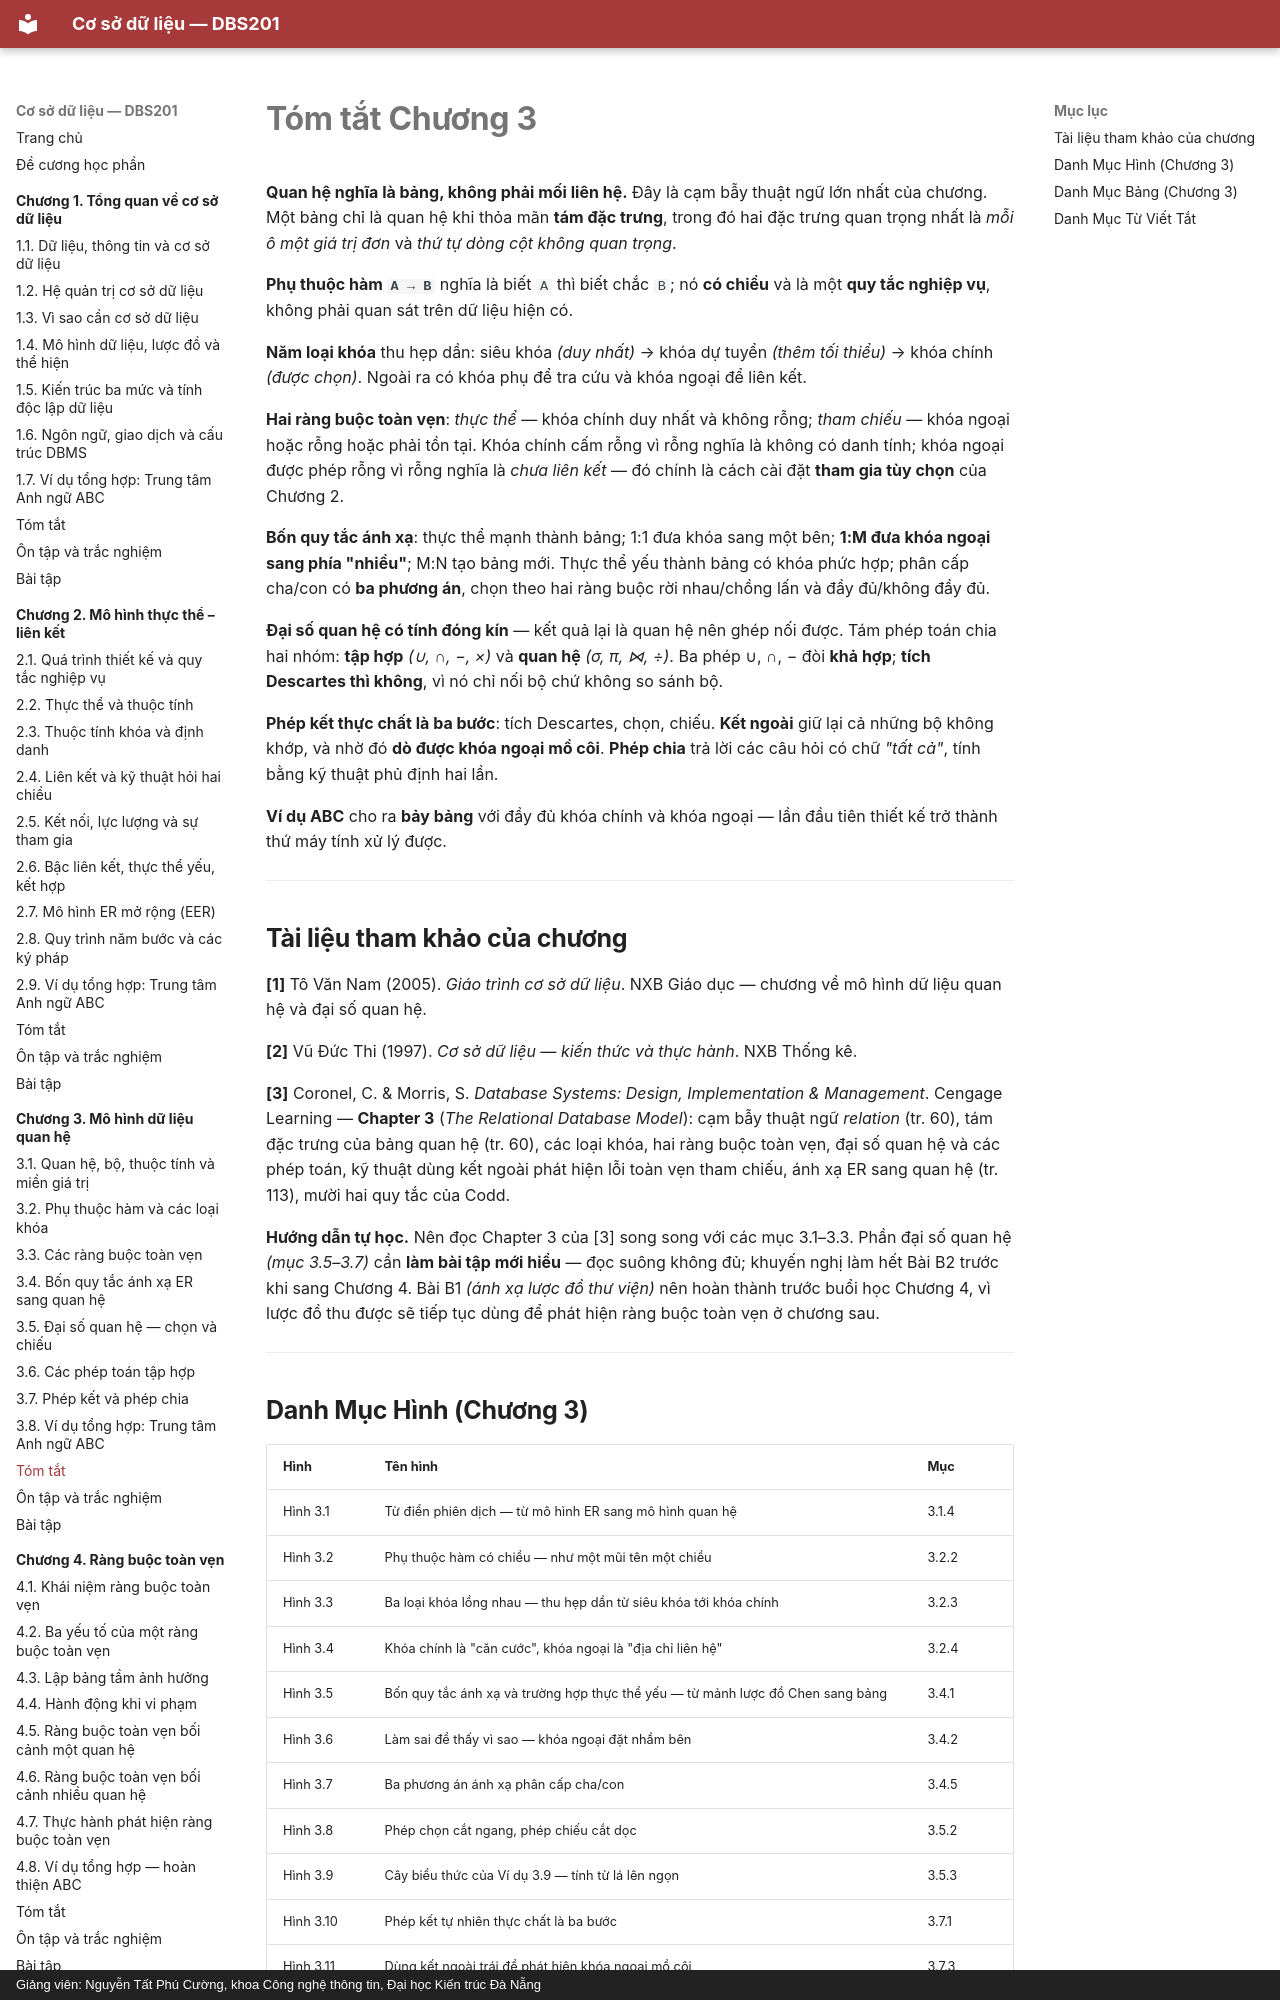

repository: CuongNguyenDAU/csdl-dbs201 · page: chuong-3/tom-tat/index.html · generator: mkdocs · copyright: Giảng viên: Nguyễn Tất Phú Cường, khoa Công nghệ thông tin, Đại học Kiến trúc Đà Nẵng

# Tóm tắt Chương 3

**Quan hệ nghĩa là bảng, không phải mối liên hệ.** Đây là cạm bẫy thuật ngữ lớn nhất của chương. Một bảng chỉ là quan hệ khi thỏa mãn **tám đặc trưng**, trong đó hai đặc trưng quan trọng nhất là *mỗi ô một giá trị đơn* và *thứ tự dòng cột không quan trọng*.

**Phụ thuộc hàm `A → B`** nghĩa là biết `A` thì biết chắc `B`; nó **có chiều** và là một **quy tắc nghiệp vụ**, không phải quan sát trên dữ liệu hiện có.

**Năm loại khóa** thu hẹp dần: siêu khóa *(duy nhất)* → khóa dự tuyển *(thêm tối thiểu)* → khóa chính *(được chọn)*. Ngoài ra có khóa phụ để tra cứu và khóa ngoại để liên kết.

**Hai ràng buộc toàn vẹn**: *thực thể* — khóa chính duy nhất và không rỗng; *tham chiếu* — khóa ngoại hoặc rỗng hoặc phải tồn tại. Khóa chính cấm rỗng vì rỗng nghĩa là không có danh tính; khóa ngoại được phép rỗng vì rỗng nghĩa là *chưa liên kết* — đó chính là cách cài đặt **tham gia tùy chọn** của Chương 2.

**Bốn quy tắc ánh xạ**: thực thể mạnh thành bảng; 1:1 đưa khóa sang một bên; **1:M đưa khóa ngoại sang phía "nhiều"**; M:N tạo bảng mới. Thực thể yếu thành bảng có khóa phức hợp; phân cấp cha/con có **ba phương án**, chọn theo hai ràng buộc rời nhau/chồng lấn và đầy đủ/không đầy đủ.

**Đại số quan hệ có tính đóng kín** — kết quả lại là quan hệ nên ghép nối được. Tám phép toán chia hai nhóm: **tập hợp** *(∪, ∩, −, ×)* và **quan hệ** *(σ, π, ⋈, ÷)*. Ba phép ∪, ∩, − đòi **khả hợp**; **tích Descartes thì không**, vì nó chỉ nối bộ chứ không so sánh bộ.

**Phép kết thực chất là ba bước**: tích Descartes, chọn, chiếu. **Kết ngoài** giữ lại cả những bộ không khớp, và nhờ đó **dò được khóa ngoại mồ côi**. **Phép chia** trả lời các câu hỏi có chữ *"tất cả"*, tính bằng kỹ thuật phủ định hai lần.

**Ví dụ ABC** cho ra **bảy bảng** với đầy đủ khóa chính và khóa ngoại — lần đầu tiên thiết kế trở thành thứ máy tính xử lý được.

---


## Tài liệu tham khảo của chương

**[1]** Tô Văn Nam (2005). *Giáo trình cơ sở dữ liệu*. NXB Giáo dục — chương về mô hình dữ liệu quan hệ và đại số quan hệ.

**[2]** Vũ Đức Thi (1997). *Cơ sở dữ liệu — kiến thức và thực hành*. NXB Thống kê.

**[3]** Coronel, C. & Morris, S. *Database Systems: Design, Implementation & Management*. Cengage Learning — **Chapter 3** (*The Relational Database Model*): cạm bẫy thuật ngữ *relation* (tr. 60), tám đặc trưng của bảng quan hệ (tr. 60), các loại khóa, hai ràng buộc toàn vẹn, đại số quan hệ và các phép toán, kỹ thuật dùng kết ngoài phát hiện lỗi toàn vẹn tham chiếu, ánh xạ ER sang quan hệ (tr. 113), mười hai quy tắc của Codd.

**Hướng dẫn tự học.** Nên đọc Chapter 3 của [3] song song với các mục 3.1–3.3. Phần đại số quan hệ *(mục 3.5–3.7)* cần **làm bài tập mới hiểu** — đọc suông không đủ; khuyến nghị làm hết Bài B2 trước khi sang Chương 4. Bài B1 *(ánh xạ lược đồ thư viện)* nên hoàn thành trước buổi học Chương 4, vì lược đồ thu được sẽ tiếp tục dùng để phát hiện ràng buộc toàn vẹn ở chương sau.

---
